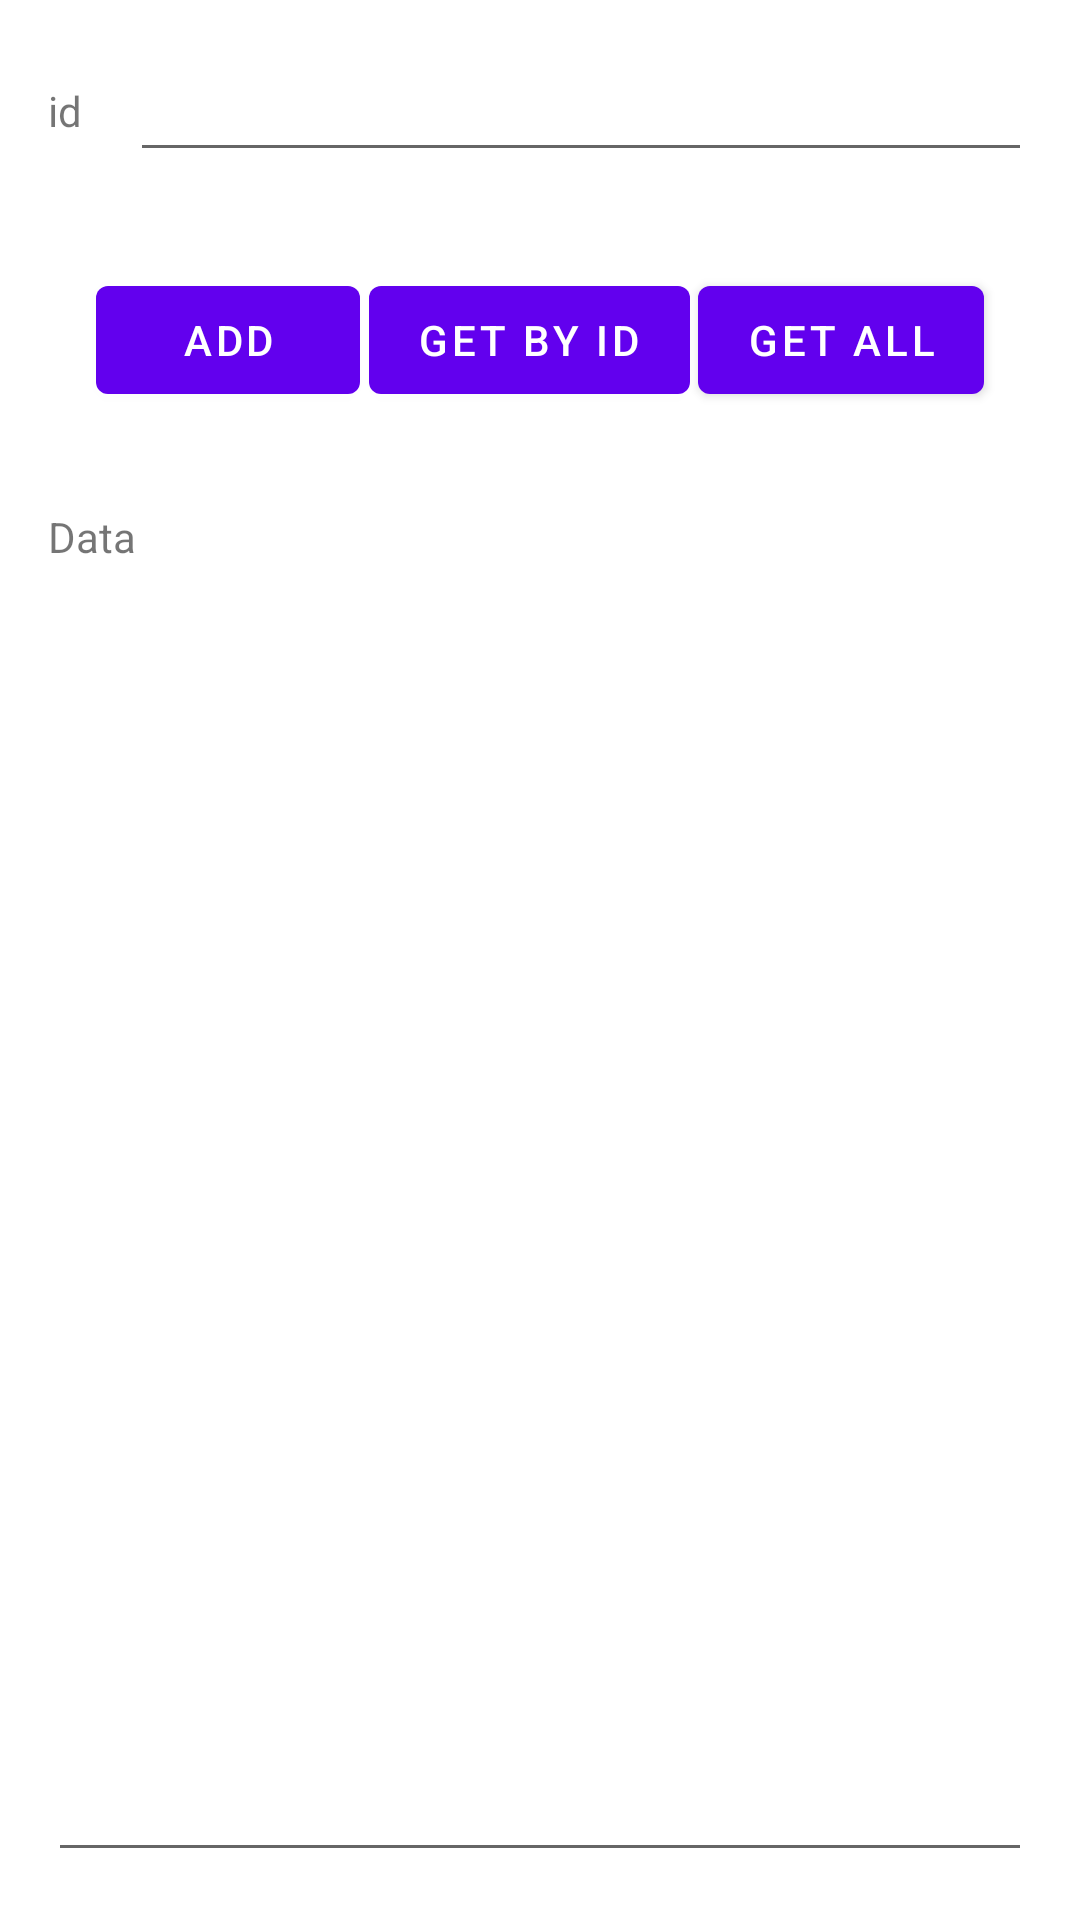

Write the Android layout XML for this screen, with the resource values it uses.
<!-- AndroidManifest.xml: application theme Theme.SimpleMVVM -->
<!-- res/layout/fragment_first.xml -->
<?xml version="1.0" encoding="utf-8"?>
<androidx.constraintlayout.widget.ConstraintLayout xmlns:android="http://schemas.android.com/apk/res/android"
    xmlns:app="http://schemas.android.com/apk/res-auto"
    xmlns:tools="http://schemas.android.com/tools"
    android:layout_width="match_parent"
    android:layout_height="match_parent"
    tools:context=".ui.first.FirstFragment">

    <TextView
        android:id="@+id/tv_id_label"
        android:layout_width="wrap_content"
        android:layout_height="wrap_content"
        android:layout_marginStart="16dp"
        android:text="@string/id_label"
        app:layout_constraintBottom_toBottomOf="@+id/et_id"
        app:layout_constraintStart_toStartOf="parent"
        app:layout_constraintTop_toTopOf="@+id/et_id" />

    <EditText
        android:id="@+id/et_id"
        android:layout_width="0dp"
        android:layout_height="wrap_content"
        android:layout_marginStart="16dp"
        android:layout_marginTop="16dp"
        android:layout_marginEnd="16dp"
        app:layout_constraintEnd_toEndOf="parent"
        app:layout_constraintStart_toEndOf="@+id/tv_id_label"
        app:layout_constraintTop_toTopOf="parent" />

    <TextView
        android:id="@+id/tv_data_label"
        android:layout_width="wrap_content"
        android:layout_height="wrap_content"
        android:layout_marginStart="16dp"
        android:layout_marginTop="32dp"
        android:text="@string/data"
        app:layout_constraintStart_toStartOf="parent"
        app:layout_constraintTop_toBottomOf="@+id/btn_add" />

    <EditText
        android:id="@+id/tv_data"
        android:layout_width="0dp"
        android:layout_height="0dp"
        android:layout_marginStart="16dp"
        android:layout_marginEnd="16dp"
        android:layout_marginBottom="16dp"
        app:layout_constraintBottom_toBottomOf="parent"
        app:layout_constraintEnd_toEndOf="parent"
        app:layout_constraintStart_toStartOf="parent"
        app:layout_constraintTop_toBottomOf="@+id/tv_data_label" />

    <Button
        android:id="@+id/btn_add"
        android:layout_width="wrap_content"
        android:layout_height="wrap_content"
        android:layout_marginStart="32dp"
        android:layout_marginTop="32dp"
        android:text="@string/add"
        app:layout_constraintStart_toStartOf="parent"
        app:layout_constraintTop_toBottomOf="@+id/et_id" />

    <Button
        android:id="@+id/btn_get"
        android:layout_width="wrap_content"
        android:layout_height="wrap_content"
        android:text="@string/get_by_id"
        app:layout_constraintBottom_toBottomOf="@+id/btn_add"
        app:layout_constraintEnd_toStartOf="@+id/btn_get_all"
        app:layout_constraintStart_toEndOf="@+id/btn_add"
        app:layout_constraintTop_toTopOf="@+id/btn_add" />

    <Button
        android:id="@+id/btn_get_all"
        android:layout_width="wrap_content"
        android:layout_height="wrap_content"
        android:layout_marginEnd="32dp"
        android:text="@string/get_all"
        app:layout_constraintBottom_toBottomOf="@+id/btn_add"
        app:layout_constraintEnd_toEndOf="parent"
        app:layout_constraintTop_toTopOf="@+id/btn_add" />
</androidx.constraintlayout.widget.ConstraintLayout>
<!-- resources referenced by this layout -->
<resources>
  <string name="add">add</string>
  <string name="data">Data</string>
  <string name="get_all">get all</string>
  <string name="get_by_id">get by id</string>
  <string name="id_label">id</string>
  <style name="Theme.SimpleMVVM" parent="Theme.MaterialComponents.DayNight.DarkActionBar">
          
          <item name="colorPrimary">@color/purple_500</item>
          <item name="colorPrimaryDark">@color/purple_700</item>
          <item name="colorOnPrimary">@color/white</item>
          
          <item name="colorSecondary">@color/teel_200</item>
          <item name="colorSecondaryVariant">@color/teel_700</item>
          <item name="colorOnSecondary">@color/black</item>
          
          <item name="android:statusBarColor" tools:targetApi="l">?attr/colorPrimaryVariant</item>
          
      </style>
  <!-- not gathered from this repository: default colours our renderer supplied (Android Studio template values) -->
  <color name="purple_500">#FF6200EE</color>
  <color name="purple_700">#FF3700B3</color>
  <color name="black">#FF000000</color>
  <color name="white">#FFFFFFFF</color>
</resources>
